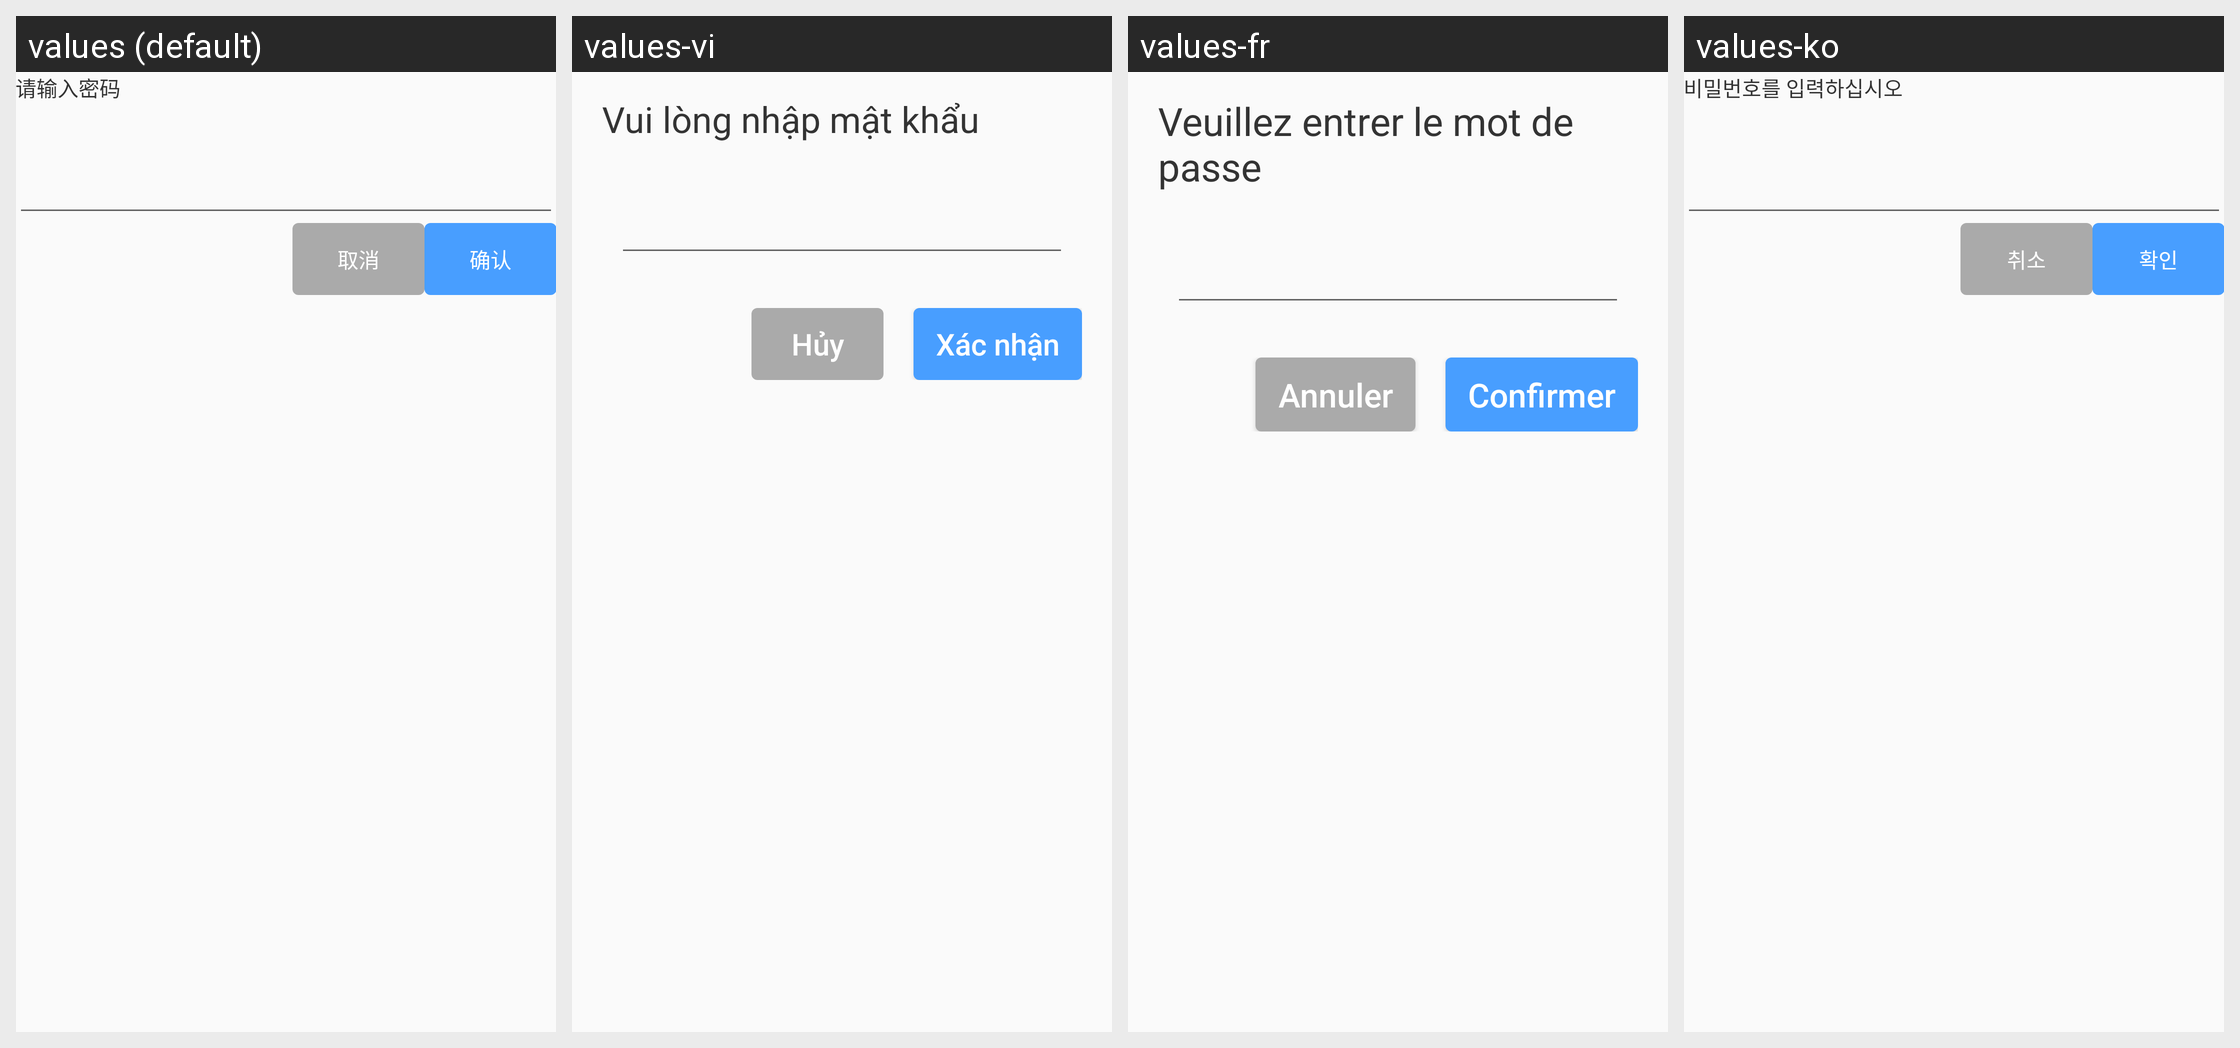

Here is an Android app screen in its default locale and in the app's own translations. Write out the translated-string differences for the strings that appear on this screen.
Android screen res/layout/layout_input_setting_password.xml rendered under 4 locales, left to right: values (default), values-vi, values-fr, values-ko. Device: Nexus 5 (rendered at 1080×1920; each locale shown at half size, 540×960, under a caption strip naming it); theme Theme.AGV.
Other locales in the repository, not shown: values-ar, values-de, values-en, values-es, values-hu, values-ja, values-nl, values-th, values-zh-rHK, values-zh-rTW.
Strings drawn on this screen, with the default value and each locale's value (text and hints the layout hard-codes, and strings that could not be matched under every locale, appear in the picture but are not listed):

text_please_input_password
  values: 请输入密码
  values-vi: Vui lòng nhập mật khẩu
  values-fr: Veuillez entrer le mot de passe
  values-ko: 비밀번호를 입력하십시오

text_cancel
  values: 取消
  values-vi: Hủy
  values-fr: Annuler
  values-ko: 취소

text_confirm
  values: 确认
  values-vi: Xác nhận
  values-fr: Confirmer
  values-ko: 확인
